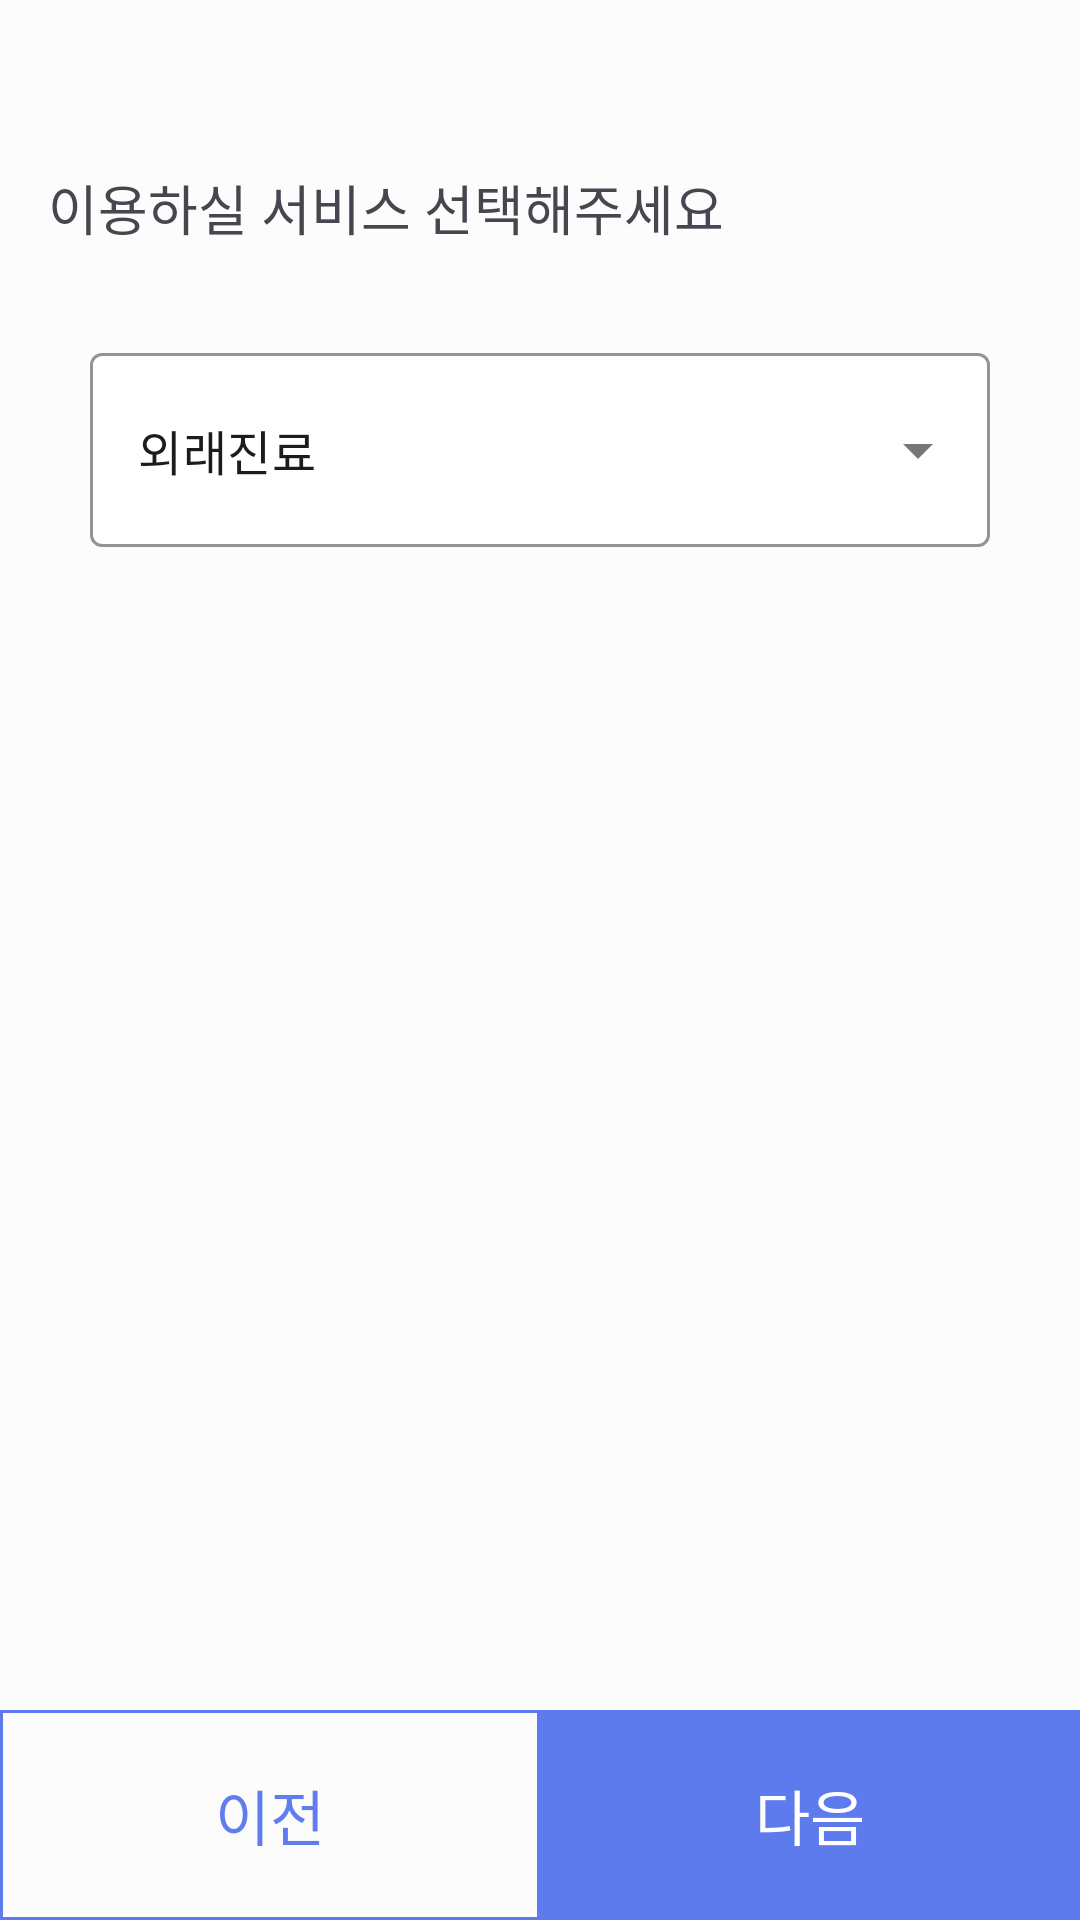

Write the Android layout XML for this screen, with the resource values it uses.
<!-- AndroidManifest.xml: application theme Theme.Team25 -->
<!-- res/layout/activity_reservation_step2.xml -->
<?xml version="1.0" encoding="utf-8"?>
<androidx.constraintlayout.widget.ConstraintLayout xmlns:android="http://schemas.android.com/apk/res/android"
    xmlns:app="http://schemas.android.com/apk/res-auto"
    xmlns:tools="http://schemas.android.com/tools"
    android:id="@+id/main"
    android:layout_width="match_parent"
    android:layout_height="match_parent"
    tools:context=".ui.reservation.ReservationStep2Activity">

    <ImageView
        android:id="@+id/back_btn"
        android:layout_width="wrap_content"
        android:layout_height="wrap_content"
        android:layout_marginTop="16dp"
        android:padding="16dp"
        android:src="@drawable/baseline_arrow_back_24"
        app:layout_constraintStart_toStartOf="parent"
        app:layout_constraintTop_toTopOf="parent" />

    <TextView
        android:id="@+id/select_service_text_view"
        android:layout_width="wrap_content"
        android:layout_height="wrap_content"
        android:layout_marginStart="16dp"
        android:layout_marginTop="8dp"
        android:text="@string/select_service"
        android:textSize="18sp"
        app:layout_constraintStart_toStartOf="parent"
        app:layout_constraintTop_toBottomOf="@id/back_btn" />

    <com.google.android.material.textfield.TextInputLayout
        style="@style/Widget.MaterialComponents.TextInputLayout.OutlinedBox.ExposedDropdownMenu"
        android:layout_width="match_parent"
        android:layout_height="70dp"
        android:layout_marginStart="30dp"
        android:layout_marginTop="30dp"
        android:layout_marginEnd="30dp"
        app:boxBackgroundColor="@color/white"
        app:boxStrokeColor="@color/blue"
        app:layout_constraintEnd_toEndOf="parent"
        app:layout_constraintStart_toStartOf="@id/select_service_text_view"
        app:layout_constraintTop_toBottomOf="@id/select_service_text_view">

        <AutoCompleteTextView
            android:id="@+id/service_auto_complete_text_view"
            android:layout_width="match_parent"
            android:layout_height="match_parent"
            android:inputType="none"
            android:text="@string/outpatient_treatment" />
    </com.google.android.material.textfield.TextInputLayout>

    <androidx.appcompat.widget.LinearLayoutCompat
        android:layout_width="match_parent"
        android:layout_height="70dp"
        android:orientation="horizontal"
        app:layout_constraintBottom_toBottomOf="parent"
        app:layout_constraintStart_toStartOf="parent">

        <TextView
            android:id="@+id/previous_btn"
            android:layout_width="0dp"
            android:layout_height="match_parent"
            android:layout_weight="1"
            android:background="@drawable/blue_outline_box"
            android:gravity="center"
            android:text="@string/previous"
            android:textColor="@color/blue"
            android:textSize="20sp" />

        <TextView
            android:id="@+id/next_btn"
            android:layout_width="0dp"
            android:layout_height="match_parent"
            android:layout_weight="1"
            android:background="@color/blue"
            android:gravity="center"
            android:text="@string/next"
            android:textColor="@color/white"
            android:textSize="20sp" />

    </androidx.appcompat.widget.LinearLayoutCompat>
</androidx.constraintlayout.widget.ConstraintLayout>
<!-- resources referenced by this layout -->
<resources>
  <color name="blue">#CC375CEA</color>
  <color name="white">#FFFFFFFF</color>
  <!-- drawable blue_outline_box (drawable) -->
  <?xml version="1.0" encoding="utf-8"?>
  <shape xmlns:android="http://schemas.android.com/apk/res/android"
      android:shape="rectangle">
  
      <stroke android:width="1dp"
          android:color="@color/blue"
          />
  
  </shape>
  <string name="next">다음</string>
  <string name="outpatient_treatment">외래진료</string>
  <string name="previous">이전</string>
  <string name="select_service">이용하실 서비스 선택해주세요</string>
  <style name="Theme.Team25" parent="Base.Theme.Team25">
          <item name="android:windowBackground">@color/light_gray</item>
      </style>
  <style name="Base.Theme.Team25" parent="Theme.Material3.DayNight.NoActionBar">
          
          
      </style>
  <color name="light_gray">#FCFCFC</color>
</resources>
